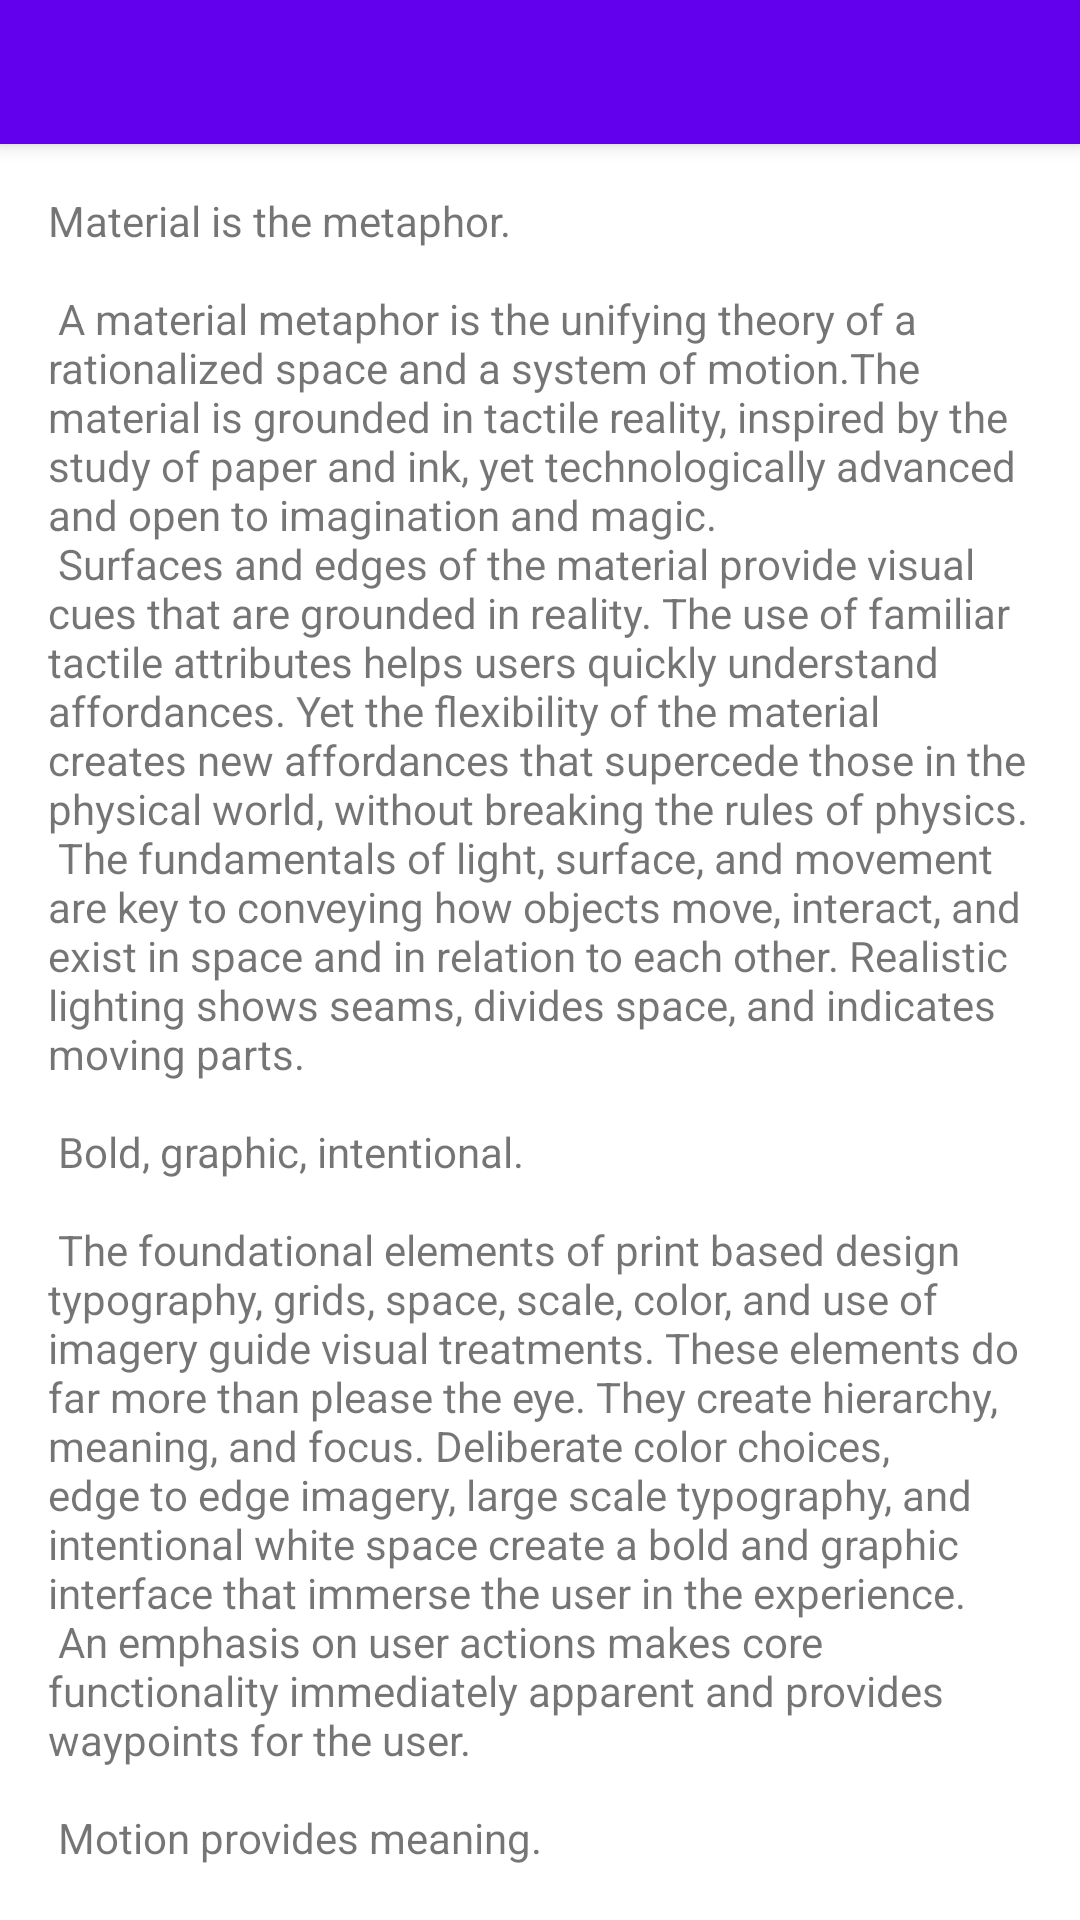

Write the Android layout XML for this screen, with the resource values it uses.
<!-- AndroidManifest.xml: application theme AppTheme -->
<!-- res/layout/activity_scrolling.xml -->
<?xml version="1.0" encoding="utf-8"?>
<androidx.coordinatorlayout.widget.CoordinatorLayout xmlns:android="http://schemas.android.com/apk/res/android"
    xmlns:app="http://schemas.android.com/apk/res-auto"
    xmlns:tools="http://schemas.android.com/tools"
    android:layout_width="match_parent"
    android:layout_height="match_parent"
    android:fitsSystemWindows="true"
    tools:context=".presentation.characters.ScrollingActivity">

    <com.google.android.material.appbar.AppBarLayout
        android:id="@+id/app_bar"
        android:layout_width="match_parent"
        android:layout_height="@dimen/app_bar_height"
        android:fitsSystemWindows="true"
        android:theme="@style/AppBarOverlay">

        <com.google.android.material.appbar.CollapsingToolbarLayout
            android:id="@+id/collapsing_toolbar"
            android:layout_width="match_parent"
            android:layout_height="match_parent"
            android:fitsSystemWindows="true"
            app:contentScrim="?attr/colorPrimary"
            app:layout_scrollFlags="scroll|exitUntilCollapsed"
            app:toolbarId="@+id/toolbar">

            <androidx.appcompat.widget.Toolbar
                android:id="@+id/toolbar"
                android:layout_width="match_parent"
                android:layout_height="?attr/actionBarSize"
                app:layout_collapseMode="pin"
                app:popupTheme="@style/PopupOverlay" />

        </com.google.android.material.appbar.CollapsingToolbarLayout>
    </com.google.android.material.appbar.AppBarLayout>

    <include layout="@layout/content_scrolling" />

    <com.google.android.material.floatingactionbutton.FloatingActionButton
        android:id="@+id/fab"
        android:layout_width="wrap_content"
        android:layout_height="wrap_content"
        android:layout_margin="@dimen/fab_margin"
        app:layout_anchor="@id/app_bar"
        app:layout_anchorGravity="bottom|end"
        app:srcCompat="@android:drawable/ic_dialog_email" />

</androidx.coordinatorlayout.widget.CoordinatorLayout>
<!-- res/layout/content_scrolling.xml (included above) -->
<?xml version="1.0" encoding="utf-8"?>
<androidx.core.widget.NestedScrollView xmlns:android="http://schemas.android.com/apk/res/android"
    xmlns:app="http://schemas.android.com/apk/res-auto"
    xmlns:tools="http://schemas.android.com/tools"
    android:layout_width="match_parent"
    android:layout_height="match_parent"
    app:layout_behavior="@string/appbar_scrolling_view_behavior"
    tools:context=".presentation.characters.ScrollingActivity"
    tools:showIn="@layout/activity_scrolling">

    <TextView
        android:layout_width="wrap_content"
        android:layout_height="wrap_content"
        android:layout_margin="@dimen/text_margin"
        android:text="@string/large_text" />

</androidx.core.widget.NestedScrollView>
<!-- resources referenced by this layout -->
<resources>
  <dimen name="app_bar_height">48dp</dimen>
  <dimen name="fab_margin">16dp</dimen>
  <dimen name="text_margin">16dp</dimen>
  <color name="colorPrimary">#6200EE</color>
  <color name="colorPrimaryDark">#3700B3</color>
  <color name="colorAccent">#03DAC5</color>
</resources>
